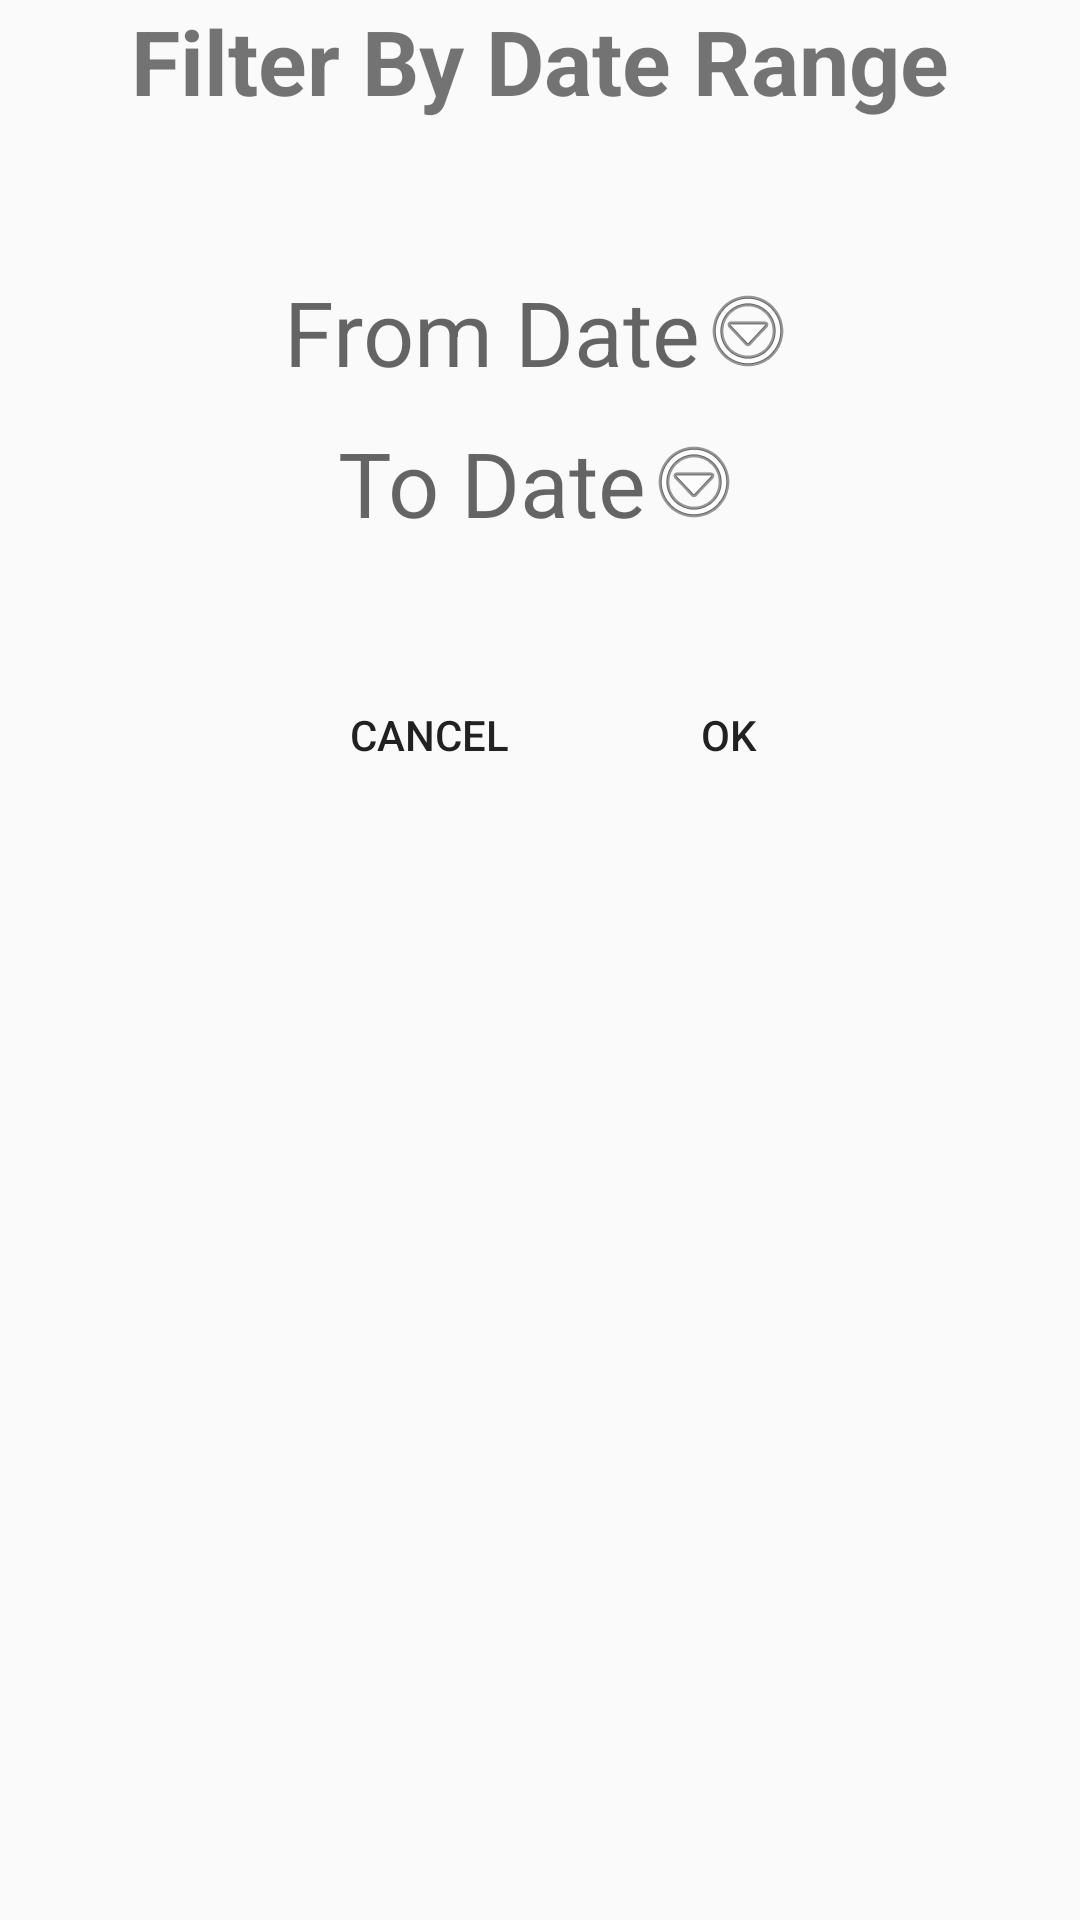

Here is an Android app screen rendered from its layout file. Give the layout XML and the strings, colors and styles it references.
<!-- AndroidManifest.xml: application theme AppTheme -->
<!-- res/layout/dialog_filter_by_date_range.xml -->
<?xml version="1.0" encoding="utf-8"?>
<LinearLayout xmlns:android="http://schemas.android.com/apk/res/android"
    android:orientation="vertical" android:layout_width="match_parent"
    android:layout_height="match_parent">

    <TextView
        android:layout_width="match_parent"
        android:layout_height="wrap_content"
        android:id="@+id/searchOnDateRangeLabel"
        android:textSize="30dp"
        android:text="Filter By Date Range"
        android:layout_gravity="center_horizontal"
        android:gravity="center_horizontal"
        android:textStyle="bold"/>

    <TextView
        android:id="@+id/fromDate"
        android:layout_width="wrap_content"
        android:layout_height="wrap_content"
        android:layout_centerHorizontal="true"
        android:layout_marginTop="50dp"
        android:hint="From Date"
        android:textSize="30sp"
        android:layout_gravity="center_horizontal"
        android:textCursorDrawable="@null"
        android:drawableRight="@android:drawable/ic_menu_more"/>

    <TextView
        android:id="@+id/toDate"
        android:layout_width="wrap_content"
        android:layout_height="wrap_content"
        android:layout_centerHorizontal="true"
        android:layout_marginTop="10dp"
        android:hint="To Date"
        android:textSize="30sp"
        android:layout_gravity="center_horizontal"
        android:textCursorDrawable="@null"
        android:drawableRight="@android:drawable/ic_menu_more"/>

    <LinearLayout
        android:layout_width="match_parent"
        android:layout_height="wrap_content"
        android:orientation="horizontal"
        android:layout_gravity="right"
        android:layout_marginTop="30dp"
        android:padding="10dp">

        <Button
            android:id="@+id/filterCancelBtn"
            android:layout_width="100dp"
            android:layout_height="wrap_content"
            android:layout_marginLeft="83dp"
            android:text="Cancel"
            android:background="@android:color/transparent"
            />

        <Button
            android:id="@+id/filterOkBtn"
            android:layout_width="100dp"
            android:layout_height="wrap_content"
            android:text="OK"
            android:background="@android:color/transparent"/>

    </LinearLayout>

</LinearLayout>
<!-- resources referenced by this layout -->
<resources>
  <style name="AppTheme" parent="Theme.AppCompat.Light.NoActionBar">
          
          <item name="colorPrimary">@color/colorPrimary</item>
          <item name="colorPrimaryDark">@color/colorPrimaryDark</item>
          <item name="colorAccent">@color/colorAccent</item>
      </style>
  <color name="colorPrimary">#13c4ac</color>
  <color name="colorPrimaryDark">#555555</color>
  <!-- not gathered from this repository: default colours our renderer supplied (Android Studio template values) -->
  <color name="colorAccent">#FF03DAC5</color>
</resources>
